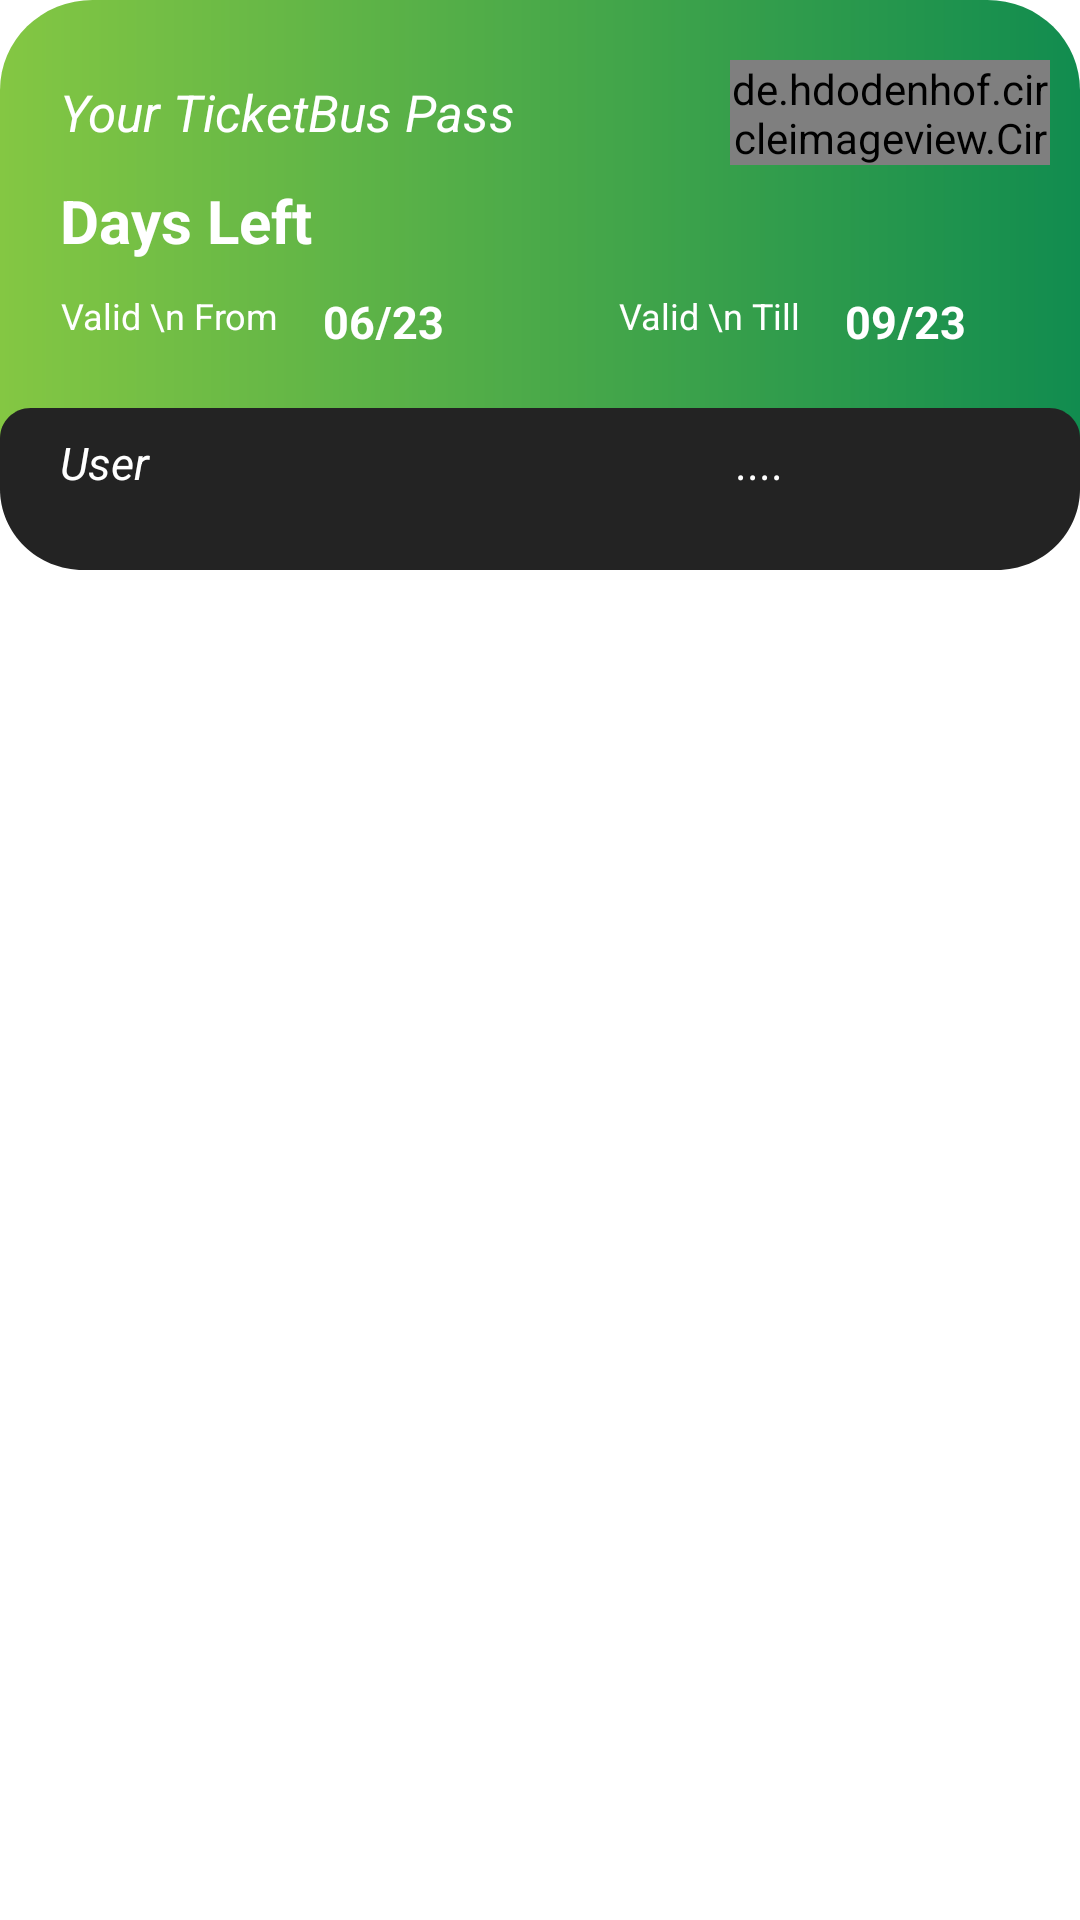

Reconstruct the res/layout file that produces this screen, plus the resources it refers to.
<!-- AndroidManifest.xml: application theme Theme.TicketBus -->
<!-- res/layout/bus_pass_layout_front.xml -->
<?xml version="1.0" encoding="utf-8"?>
<LinearLayout xmlns:android="http://schemas.android.com/apk/res/android"
    android:layout_width="match_parent"
    android:layout_height="wrap_content"
    android:layout_margin="10dp">

    <LinearLayout
        android:id="@+id/cardHolderLayout"
        android:layout_width="match_parent"
        android:layout_height="wrap_content"
        android:background="@drawable/wallet_card"
        android:orientation="vertical">

    <LinearLayout
        android:layout_width="match_parent"
        android:layout_height="match_parent"
        android:orientation="vertical"
        android:layout_weight="0">

        <LinearLayout
            android:layout_width="match_parent"
            android:layout_height="wrap_content"
            android:orientation="horizontal"
            android:layout_marginLeft="20dp"
            android:layout_marginTop="20dp">

            <TextView
                android:layout_width="wrap_content"
                android:layout_height="wrap_content"
                android:text="Your TicketBus Pass"
                android:textSize="17sp"
                android:layout_gravity="center"
                android:textColor="@color/white"
                android:textStyle="italic"
                android:layout_weight="1"/>

            <de.hdodenhof.circleimageview.CircleImageView
                android:id="@+id/userProfilePic"
                android:layout_width="35dp"
                android:layout_height="35dp"
                android:layout_gravity="center"
                android:layout_marginEnd="10dp"
                android:layout_weight="1"
                android:maxWidth="120dp"
                android:maxHeight="120dp"
                android:src="@drawable/icon_profile_outline" />

            






        </LinearLayout>

        <TextView
            android:id="@+id/txt_daysleft"
            android:layout_width="wrap_content"
            android:layout_height="wrap_content"
            android:text="Days Left"
            android:textSize="20sp"
            android:textColor="@color/white"
            android:textStyle="bold"
            android:layout_marginLeft="20dp"
            android:layout_marginVertical="5dp"
            />

        <LinearLayout
            android:layout_width="match_parent"
            android:layout_height="wrap_content"
            android:orientation="horizontal"
            android:paddingVertical="5dp">

            <LinearLayout
                android:layout_width="wrap_content"
                android:layout_height="wrap_content"
                android:layout_weight="1"
                android:gravity="left">

                <TextView
                    android:layout_width="wrap_content"
                    android:layout_height="wrap_content"
                    android:layout_marginLeft="20dp"
                    android:text="Valid \n From"
                    android:textColor="@color/white"
                    android:textSize="12sp"
                    android:gravity="center"
                    />

                <TextView
                    android:layout_width="wrap_content"
                    android:layout_height="match_parent"
                    android:layout_gravity="center"
                    android:gravity="center"
                    android:text="06/23"
                    android:textColor="@color/white"
                    android:textSize="15sp"
                    android:textStyle="bold"
                    android:layout_marginHorizontal="15dp"
                    />

            </LinearLayout>

            <LinearLayout
                android:layout_width="wrap_content"
                android:layout_height="wrap_content"
                android:layout_weight="1"
                android:gravity="left">

                <TextView
                    android:layout_width="wrap_content"
                    android:layout_height="wrap_content"
                    android:layout_marginLeft="20dp"
                    android:text="Valid \n Till"
                    android:textColor="@color/white"
                    android:textSize="12sp"
                    android:gravity="center"
                    />

                <TextView
                    android:layout_width="wrap_content"
                    android:layout_height="match_parent"
                    android:layout_gravity="center"
                    android:gravity="center"
                    android:layout_marginHorizontal="15dp"
                    android:text="09/23"
                    android:textColor="@color/white"
                    android:textSize="15sp"
                    android:textStyle="bold"
                    />

            </LinearLayout>


        </LinearLayout>


    </LinearLayout>

        <LinearLayout
            android:layout_width="match_parent"
            android:layout_height="0dp"
            android:layout_weight="1"
            android:orientation="horizontal">

            <TextView
                android:id="@+id/txt_userName"
                android:layout_width="wrap_content"
                android:layout_height="wrap_content"
                android:layout_gravity="center_vertical"
                android:layout_marginLeft="20dp"
                android:text="User"
                android:textColor="@color/white"
                android:textSize="15sp"
                android:textStyle="italic"
                android:layout_weight="1"/>

            <TextView
                android:id="@+id/txt_busPassId"
                android:layout_width="wrap_content"
                android:layout_height="wrap_content"
                android:layout_gravity="center_vertical"
                android:layout_marginLeft="20dp"
                android:text="...."
                android:textColor="@color/white"
                android:textSize="15sp"
                android:textStyle="italic"
                android:layout_weight="2"
                android:gravity="center"
                android:layout_marginRight="10dp"/>

        </LinearLayout>

    </LinearLayout>

</LinearLayout>
<!-- resources referenced by this layout -->
<resources>
  <color name="white">#FFFFFFFF</color>
  <!-- drawable card_dot (drawable) -->
  <vector xmlns:android="http://schemas.android.com/apk/res/android"
      android:width="47dp"
      android:height="30dp"
      android:viewportWidth="47"
      android:viewportHeight="30">
    <path
        android:pathData="M15,15m-15,0a15,15 0,1 1,30 0a15,15 0,1 1,-30 0"
        android:strokeAlpha="0.5"
        android:fillColor="#ffffff"
        android:fillAlpha="0.5"/>
    <path
        android:pathData="M32,15m-15,0a15,15 0,1 1,30 0a15,15 0,1 1,-30 0"
        android:strokeAlpha="0.8"
        android:fillColor="#ffffff"
        android:fillAlpha="0.8"/>
  </vector>
  <!-- drawable icon_profile_outline (drawable) -->
  <vector xmlns:android="http://schemas.android.com/apk/res/android"
      android:width="700dp"
      android:height="700dp"
      android:viewportWidth="700"
      android:viewportHeight="700">
    <path
        android:pathData="M350,245.78m-113.33,0a113.33,113.33 0,1 1,226.66 0a113.33,113.33 0,1 1,-226.66 0"
        android:strokeWidth="30"
        android:fillColor="#00000000"
        android:strokeColor="#000000"/>
    <path
        android:pathData="M561.06,567.55H138.94c-20.86,0 -35.1,-21.2 -27.12,-40.47C139.76,459.67 235.81,410 350,410s210.24,49.67 238.17,117.08C596.16,546.35 581.92,567.55 561.06,567.55z"
        android:strokeWidth="30"
        android:fillColor="#00000000"
        android:strokeColor="#000000"/>
  </vector>
  <!-- drawable wallet_card (drawable) -->
  <vector xmlns:android="http://schemas.android.com/apk/res/android"
      xmlns:aapt="http://schemas.android.com/aapt"
      android:width="350dp"
      android:height="190dp"
      android:viewportWidth="350"
      android:viewportHeight="190">
    <path
        android:pathData="M30,0L320,0A30,30 0,0 1,350 30L350,160A30,30 0,0 1,320 190L30,190A30,30 0,0 1,0 160L0,30A30,30 0,0 1,30 0z">
      <aapt:attr name="android:fillColor">
        <gradient 
            android:startX="-0"
            android:startY="95"
            android:endX="350"
            android:endY="95"
            android:type="linear">
          <item android:offset="0" android:color="#84C743"/>
          <item android:offset="1" android:color="#118C4F"/>
        </gradient>
      </aapt:attr>
    </path>
    <path
        android:pathData="M0,146C0,140.48 4.48,136 10,136H340C345.52,136 350,140.48 350,146V163C350,177.91 337.91,190 323,190H27C12.09,190 0,177.91 0,163V146Z"
        android:fillColor="#232323"/>
  </vector>
  <style name="Theme.TicketBus" parent="Theme.MaterialComponents.DayNight.NoActionBar">
          
          <item name="colorPrimary">@color/main_500</item>
          <item name="colorPrimaryVariant">@color/main_700</item>
          <item name="colorOnPrimary">@color/white</item>
          
          <item name="colorSecondary">@color/white</item>
          <item name="colorSecondaryVariant">@color/white</item>
          <item name="colorOnSecondary">@color/black</item>
          
          <item name="android:statusBarColor">?attr/colorPrimaryVariant</item>
          <item name="android:windowDisablePreview">true</item>
          <item name="android:windowIsTranslucent">true</item>
          
      </style>
  <color name="main_500">#232323</color>
  <color name="main_700">#232323</color>
  <color name="black">#FF000000</color>
</resources>
